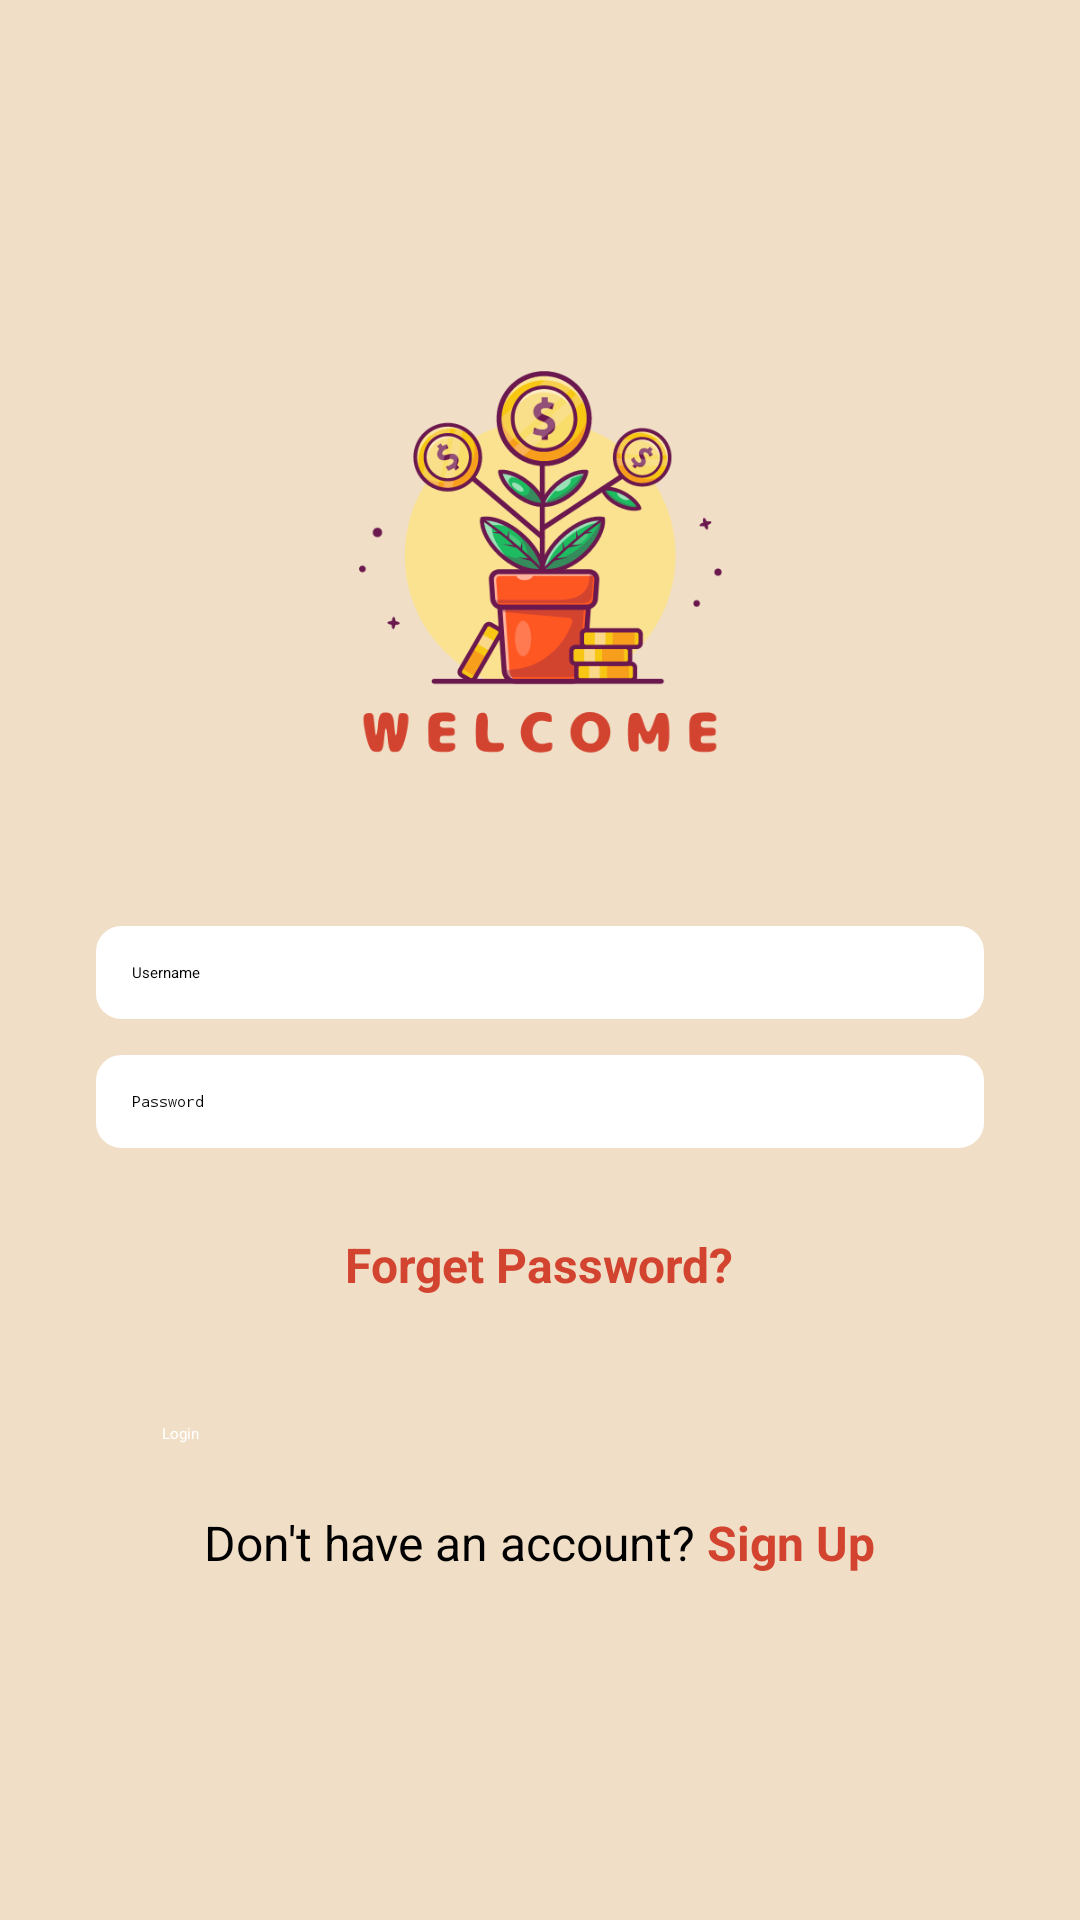

Reconstruct the res/layout file that produces this screen, plus the resources it refers to.
<!-- AndroidManifest.xml: application theme Theme.MyMoney -->
<!-- res/layout/activity_login.xml -->
<?xml version="1.0" encoding="utf-8"?>
<LinearLayout xmlns:android="http://schemas.android.com/apk/res/android"
    android:layout_width="match_parent"
    android:layout_height="match_parent"
    android:orientation="vertical"
    android:background="@color/lightOrange"
    android:gravity="center"
    android:padding="16dp">

    
    <ImageView
        android:id="@+id/img_lock"
        android:layout_width="150dp"
        android:layout_height="150dp"
        android:src="@drawable/lock"
        android:layout_marginBottom="16dp" />

    
    <LinearLayout
        android:layout_width="match_parent"
        android:layout_height="wrap_content"
        android:orientation="vertical"
        android:padding="16dp"
        android:layout_marginTop="12dp">

        
        <EditText
            android:id="@+id/et_username"
            android:layout_width="match_parent"
            android:layout_height="wrap_content"
            android:hint="Username"
            android:padding="12dp"
            android:background="@drawable/edit_text_bg"
            android:layout_marginBottom="12dp" />

        
        <EditText
            android:id="@+id/et_password"
            android:layout_width="match_parent"
            android:layout_height="wrap_content"
            android:hint="Password"
            android:inputType="textPassword"
            android:padding="12dp"
            android:background="@drawable/edit_text_bg"
            android:layout_marginBottom="12dp" />
    </LinearLayout>

    
    <TextView
        android:id="@+id/tv_forget_password"
        android:layout_width="wrap_content"
        android:layout_height="wrap_content"
        android:text="Forget Password?"
        android:textColor="@color/orange"
        android:textSize="16sp"
        android:textStyle="bold"
        android:layout_marginBottom="16dp"
        android:gravity="center" />

    
    <Button
        android:id="@+id/btn_login"
        android:layout_width="match_parent"
        android:layout_height="wrap_content"
        android:layout_gravity="center"
        android:layout_marginTop="16dp"
        android:layout_marginStart="28dp"
        android:layout_marginEnd="28dp"
        android:backgroundTint="@color/black"
        android:padding="10dp"
        android:text="Login"
        android:textColor="@color/white" />

    
    <LinearLayout
        android:layout_width="match_parent"
        android:layout_height="wrap_content"
        android:orientation="horizontal"
        android:gravity="center"
        android:layout_marginTop="12dp">

        <TextView
            android:id="@+id/tv_no_account"
            android:layout_width="wrap_content"
            android:layout_height="wrap_content"
            android:text="Don't have an account?"
            android:textColor="@color/black"
            android:textSize="16sp" />

        <TextView
            android:id="@+id/tv_sign_up"
            android:layout_width="wrap_content"
            android:layout_height="wrap_content"
            android:text=" Sign Up"
            android:textColor="@color/orange"
            android:textSize="16sp"
            android:textStyle="bold" />
    </LinearLayout>

</LinearLayout>
<!-- resources referenced by this layout -->
<resources>
  <color name="black">#FF000000</color>
  <color name="lightOrange">#F1DEC6</color>
  <color name="orange">#d24430</color>
  <color name="white">#FFFFFFFF</color>
  <!-- drawable edit_text_bg (drawable) -->
  <?xml version="1.0" encoding="utf-8"?>
  <shape xmlns:android="http://schemas.android.com/apk/res/android"
      android:shape="rectangle">
  
      
      <corners android:radius="8dp" />
  
      
      <solid android:color="@color/white" />
  
      
      <stroke
          android:width="1dp"
          android:color="@color/white" /> 
  
      
      <padding
          android:left="8dp"
          android:top="8dp"
          android:right="8dp"
          android:bottom="8dp" />
  </shape>
  <!-- drawable lock: png bitmap (drawable, 56710 bytes) -->
</resources>
